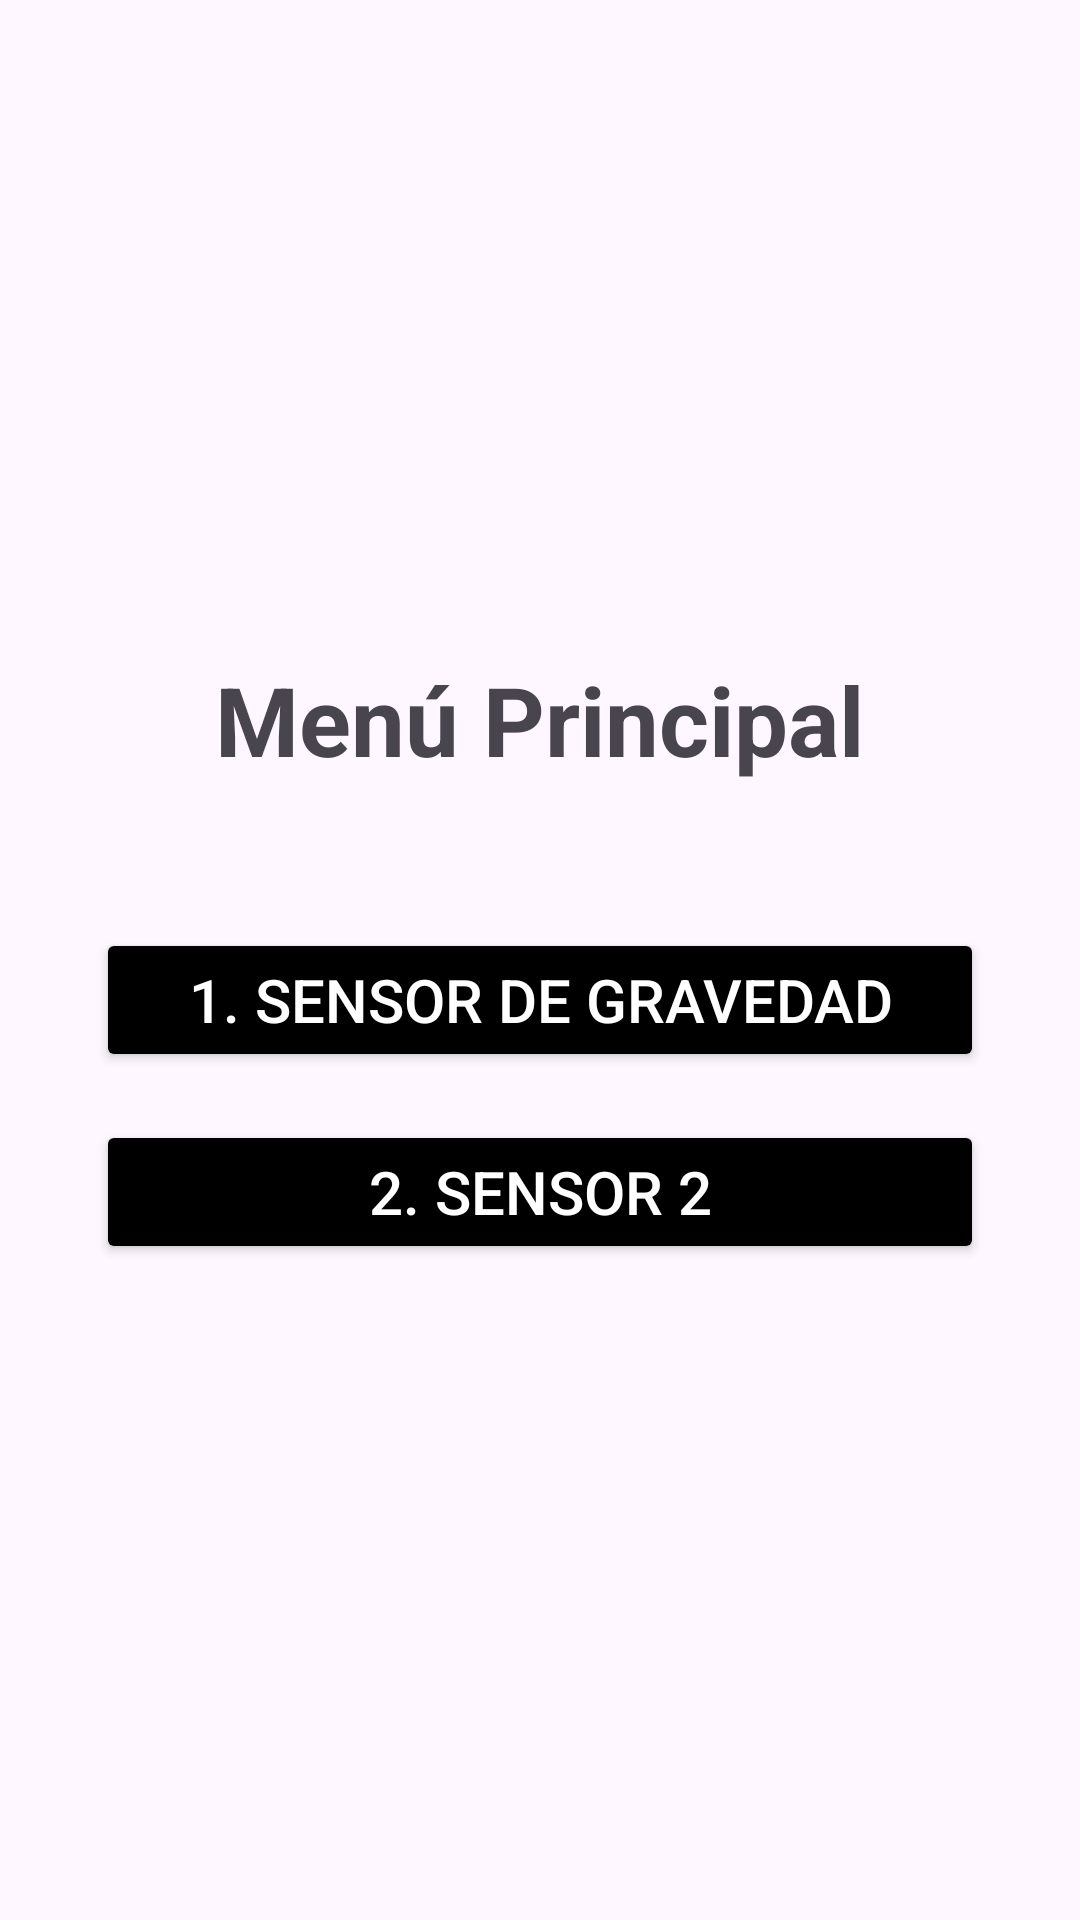

Reconstruct the res/layout file that produces this screen, plus the resources it refers to.
<!-- AndroidManifest.xml: application theme Theme.ED2 -->
<!-- res/layout/activity_menu.xml -->
<?xml version="1.0" encoding="utf-8"?>
<LinearLayout xmlns:android="http://schemas.android.com/apk/res/android"
    android:layout_width="match_parent"
    android:layout_height="match_parent"
    android:orientation="vertical"
    android:gravity="center"
    android:padding="32dp">

    <TextView
        android:layout_width="wrap_content"
        android:layout_height="wrap_content"
        android:text="Menú Principal"
        android:textSize="32sp"
        android:textStyle="bold"
        android:layout_marginBottom="48dp" />

    <Button
        android:id="@+id/btn_sensor_gravedad"
        android:layout_width="match_parent"
        android:layout_height="wrap_content"
        android:text="1. Sensor de Gravedad"
        android:textSize="20sp"
        android:textColor="#FFFFFF"
        android:backgroundTint="#000000"
        android:layout_marginBottom="16dp" />

    <Button
        android:id="@+id/btn_sensor_2"
        android:layout_width="match_parent"
        android:layout_height="wrap_content"
        android:text="2. Sensor 2"
        android:textColor="#FFFFFF"
        android:backgroundTint="#000000"
        android:textSize="20sp" />

</LinearLayout>
<!-- resources referenced by this layout -->
<resources>
  <style name="Theme.ED2" parent="Base.Theme.ED2" />
  <style name="Base.Theme.ED2" parent="Theme.Material3.DayNight.NoActionBar">
          
          
      </style>
</resources>
